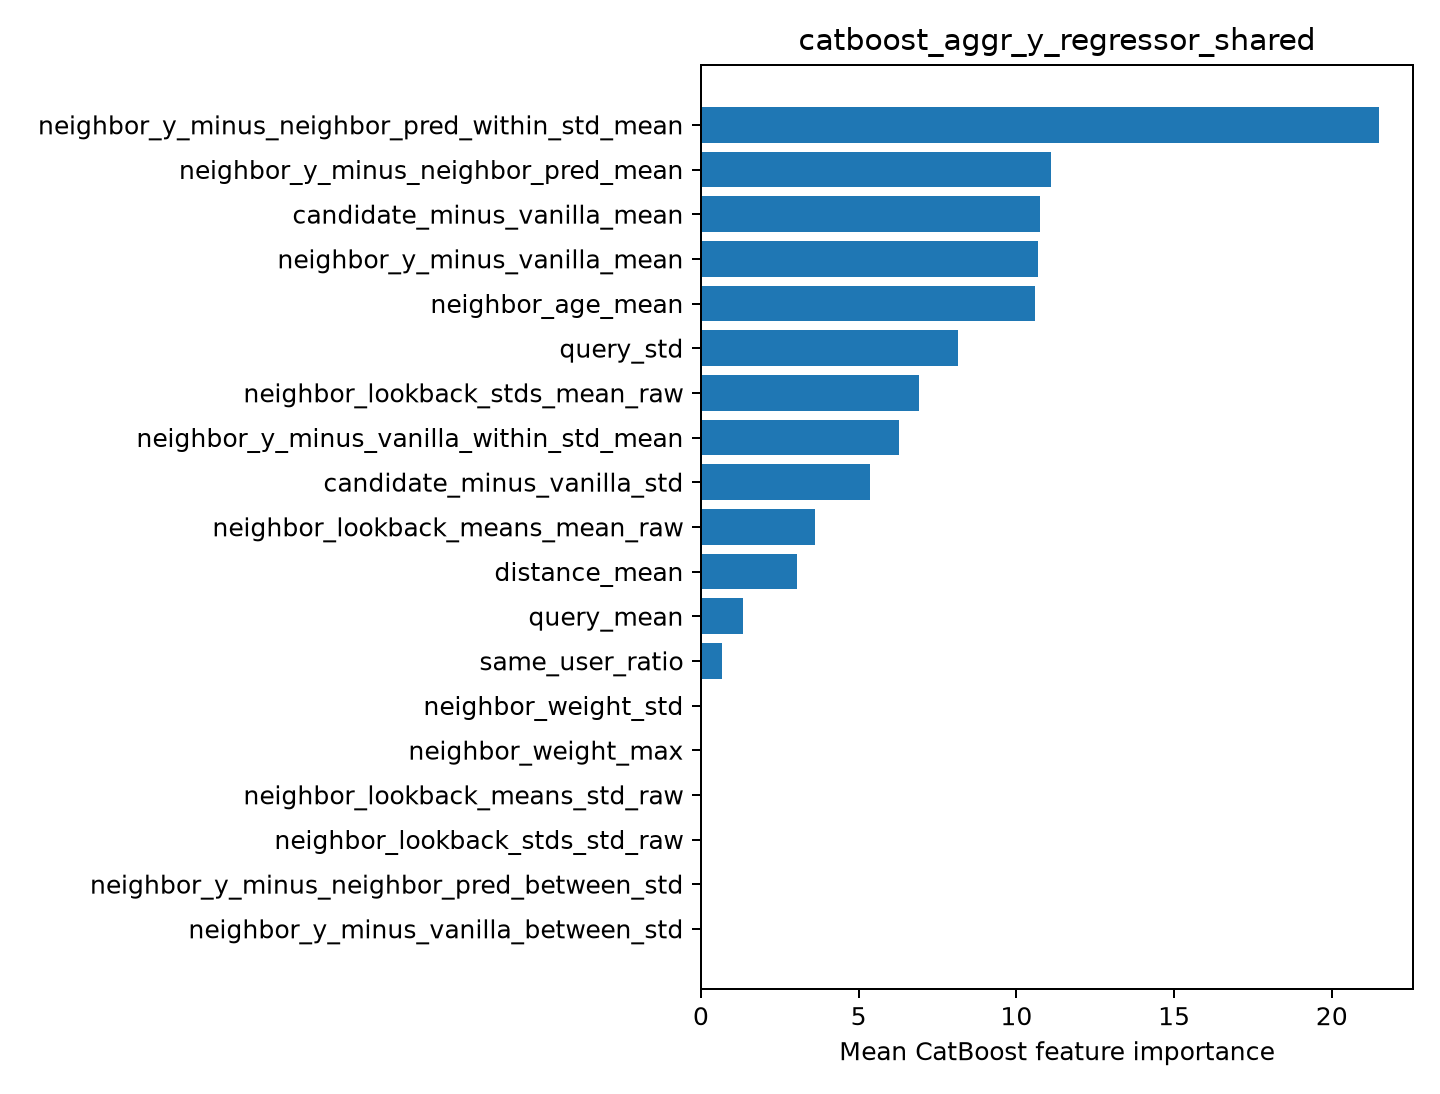

Data behind this chart, as committed beside it:
feature, importance
neighbor_y_minus_neighbor_pred_within_st…, 21.5
neighbor_y_minus_neighbor_pred_mean, 11.11
candidate_minus_vanilla_mean, 10.75
neighbor_y_minus_vanilla_mean, 10.69
neighbor_age_mean, 10.58
query_std, 8.139
neighbor_lookback_stds_mean_raw, 6.905
neighbor_y_minus_vanilla_within_std_mean, 6.29
candidate_minus_vanilla_std, 5.369
neighbor_lookback_means_mean_raw, 3.62
distance_mean, 3.055
query_mean, 1.33
same_user_ratio, 0.6568
neighbor_weight_std, 0.0
neighbor_weight_max, 0.0
neighbor_lookback_means_std_raw, 0.0
neighbor_lookback_stds_std_raw, 0.0
neighbor_y_minus_neighbor_pred_between_s…, 0.0
neighbor_y_minus_vanilla_between_std, 0.0
